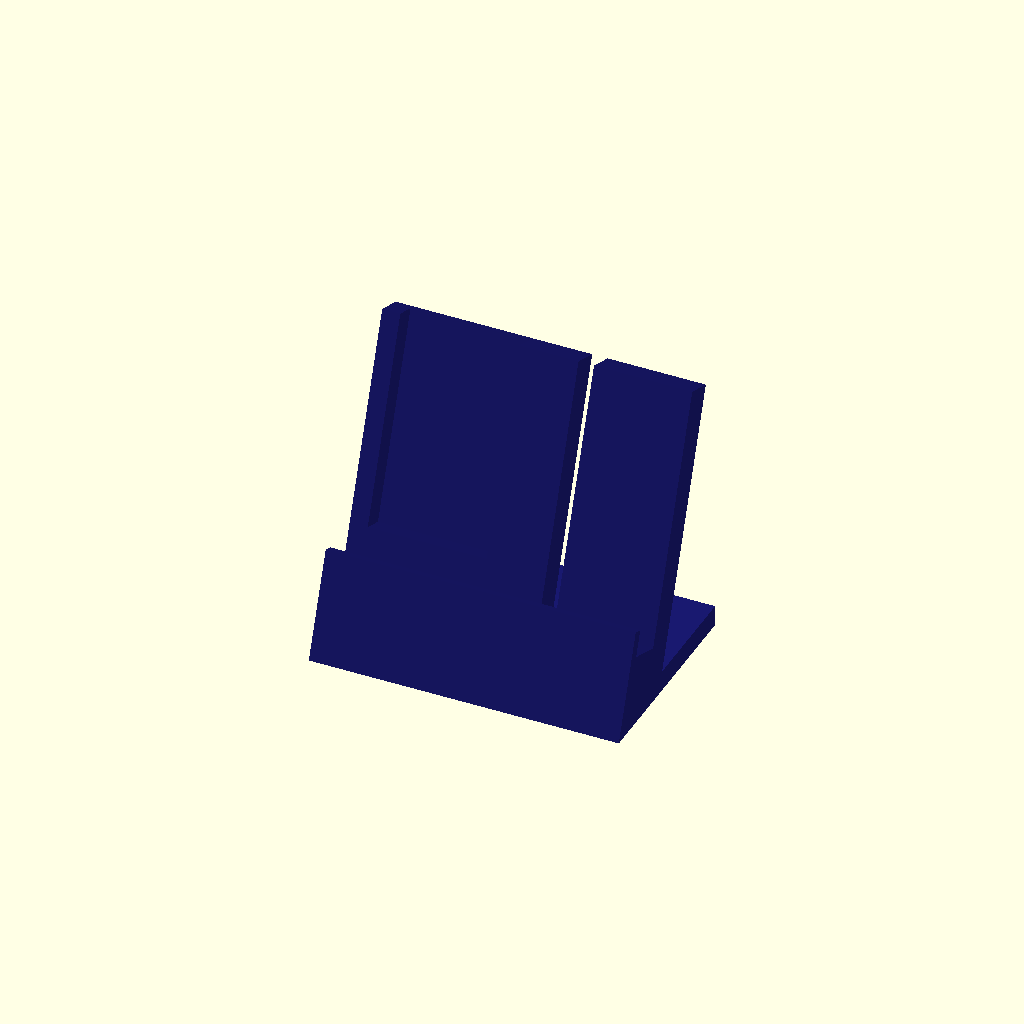
Cell 1 — every parameter at its default value.
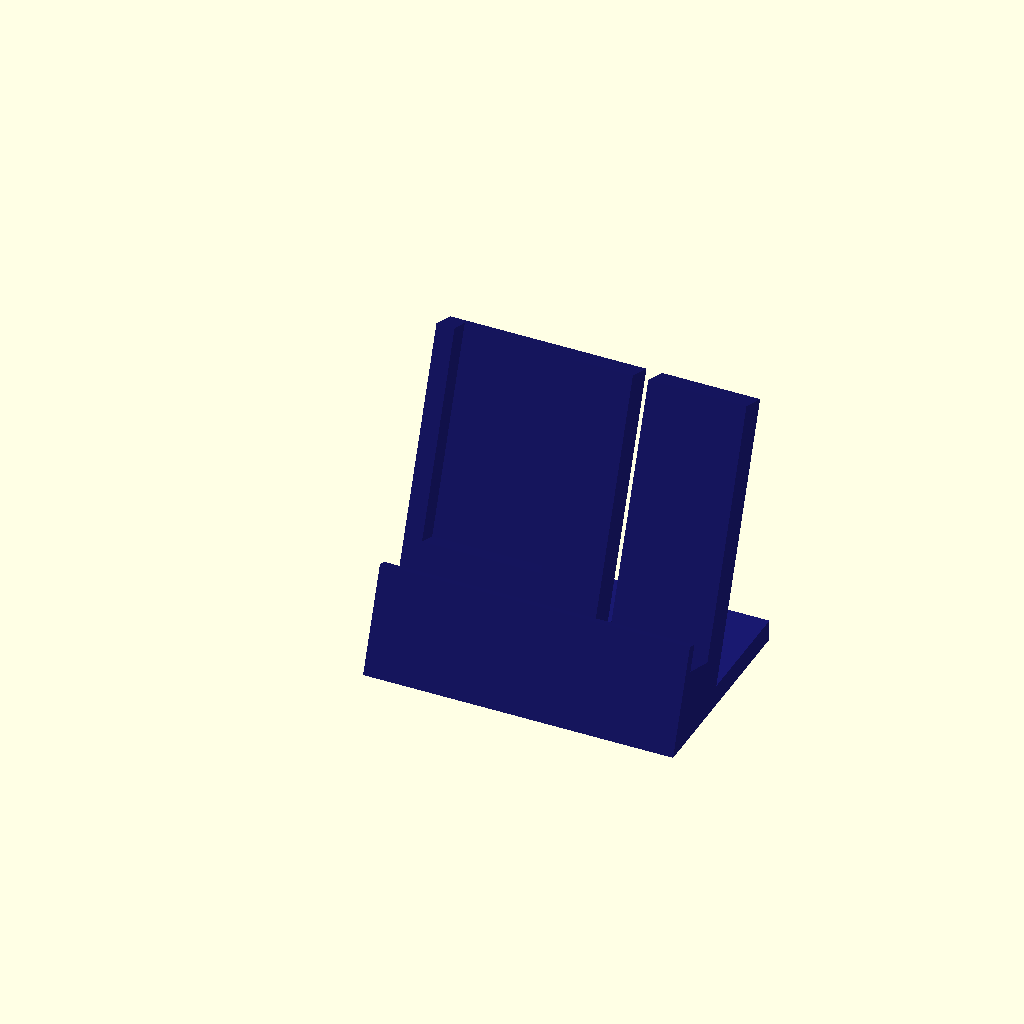
Cell 2: part = "stand" (everything else at default).
One fixed orthographic camera (rotation 55°, 0°, 25°; colour scheme Cornfield) for every cell.
OpenSCAD source file scad/draft/pocketbook_ladestaender_001.scad:
// Ladeständer für PocketBook Era Color (mit Hülle + Popsocket), Gerät quer,
// Ladebuchse unten, gewinkelter USB-C-Stecker hängt frei in einem Schacht
// Alle Maße in Millimetern (Regel: units-mm)
//
// Kontext (Regel: context-first):
//   - context/printer.md:    Anycubic Kobra S1, 0.4mm Düse, PEI, 250mm Bauraum
//   - context/tolerances.md: kein Passsitz im Teil. Geräteschlitz bewusst
//                            locker (+1 mm/Seite), Stecker/Kabel mit viel Luft.
//   - context/materials.md:  PLA, Rechenwerte (Dichte 1.24, Füllung ~0.6)
//
// ---------------------------------------------------------------------------
// ANFORDERUNGSTABELLE (Design-Gespräch, vom Nutzer bestätigt)
// ---------------------------------------------------------------------------
// | ID  | Anforderung                         | Soll                                   | Quelle        | Prüfmethode                          |
// |-----|-------------------------------------|----------------------------------------|---------------|--------------------------------------|
// | R1  | Gerät quer: 162 br. x 145 h x 13 d  | Aufnahme passend, Gerät darf seitlich   | 145 gemessen, | Bounding Box, Schnitte               |
// |     |                                     | überstehen                             | 162 geschätzt,|                                      |
// |     |                                     |                                        | 13 ca. gem.   |                                      |
// | R2  | Schlitz für die Dicke               | 15 mm (+1/-0), locker                  | ca. gemessen  | Schnitt quer                         |
// | R3  | Neigung                             | 70° ±1° gegen den Tisch                | Nutzer        | Schnitt quer, Winkel                 |
// | R4  | Gerät auf zwei Auflagen, nicht auf  | Schacht unter der Buchse 70 mm lang (X)| angenommen    | Schnitt z = Auflagehöhe              |
// |     | dem Stecker                         | x 17 mm tief (quer zum Gerät)          |               |                                      |
// | R5  | Buchsenposition                     | Mitte ~80 mm vom linken Ende, mittig   | geschätzt     | Schacht zentriert darauf             |
// |     |                                     | in der Dicke                           |               |                                      |
// | R6  | Freiraum Winkelstecker              | Schachttiefe unter dem Gerät >= 20 mm  | angenommen    | Schnitt, Kollisionsteil Stecker      |
// |     |                                     | (Stecker ~15 lang, 12 x 7)             |               |                                      |
// | R7  | Kabelkanal oben offen, nach hinten  | Breite >= 5 mm, Kabel von oben einlegbar| angenommen   | Schnitt, Sichtprüfung                |
// | R8  | Popsocket frei: Ø40 x 7, Mitte 39   | Aussparung >= Ø46, Tiefe >= 9          | geschätzt     | Schnitt, Kollisionsteil              |
// |     | über Unterkante, 51 vom linken Ende |                                        |               |                                      |
// | R9  | Lippe vorne hält die Unterkante     | ~10 mm hoch                            | angenommen    | Schnitt quer                         |
// | R10 | Rückenstütze trägt über dem Schwer- | Anlage bis >= 90 mm über Unterkante    | angenommen    | Schnitt quer                         |
// |     | punkt                               |                                        |               |                                      |
// | R11 | Kippsicher, nur Laden               | Kippwinkel vorne und hinten >= 15°,    | angenommen    | echo(), load-case-check              |
// |     |                                     | mit 330 g                              |               |                                      |
// | R12 | PLA, ohne Stützen druckbar          | Überhang <= 45°, Wände >= 0.8 mm       | Nutzer        | G4                                   |
// | R13 | Druckraum                           | <= 250 x 250 x 250                     | Drucker       | Bounding Box                         |
// | R14 | Teile im print                      | 1 Volumen                              | -             | check.py Volumes                     |
// | R15 | Passtest                            | Teil fit_test: Sockelausschnitt mit    | -             | Druck vor dem ganzen Teil            |
// |     |                                     | Schacht, Kanal, Auflagen               |               |                                      |
//
// Stecker: UGREEN 60W USB-C Winkel 90°. Herstellermaße nicht gefunden ->
// plug_* und cable_d sind ANNAHMEN. Annahme: das Kabel geht parallel zur
// Geräteunterkante ab (X). Steckerseite so wählen, dass es nach rechts
// (zum Kanal) abgeht – USB-C ist verdrehbar.
//
// ---------------------------------------------------------------------------
// Koordinaten
// ---------------------------------------------------------------------------
// X = Breite (x = 0 am linken Ende des Geräts, von vorne gesehen),
// Y = Tiefe (y = 0 Vorderkante Fuß, +Y nach hinten), Z = Höhe.
// Gerätesystem (n, u): u entlang der Gerätefläche nach oben (um tilt nach
// hinten geneigt), n senkrecht dazu nach hinten. Ursprung O = Schnitt von
// Lippen-Innenseite und Auflage. Der Schlitz reicht von n = 0 (Lippe) bis
// n = slot_w (Rückenstütze); das Gerät lehnt an der Stütze.
//
// Aufbau: ein Profil in (Y, Z), über stand_w in X extrudiert:
//   Fuß vorne (massiv unter dem Schlitz), Lippe, Auflage senkrecht zur
//   Gerätefläche, geneigte Rückenstütze als Platte, flache Fußplatte nach
//   hinten. Ausgeschnitten: Steckerschacht unter der Buchse, Kabelkanal
//   (oben offen) nach hinten, Popsocket-Tasche (oben offen) in der Stütze.
//
// Druckausrichtung (part = "print"): so wie er steht, Fußunterseite aufs
// Bett. Keine Brücken (Schacht, Kanal und Tasche sind oben offen). Stärkster
// Überhang: Lippen-Innenseite und Rückseite der Stütze, je tilt = 20° aus
// der Senkrechten.
//
// LASTFÄLLE (rule load-case-check): Das Teil wird nicht bedient, nur
// abgestellt. Bruch unkritisch (330 g auf ~12 mm PLA-Platte, Spannungen
// << 1 MPa). Rutschen unkritisch (Lippe hält formschlüssig). Maßgebend ist
// Kippen, nach hinten (Anstoßen an der Geräteoberkante). echo() unten.

/* [Gerät] */
// Breite quer (lange Kante, mit Hülle) – GESCHÄTZT
dev_w = 162;
// Höhe quer (kurze Kante, mit Hülle) – gemessen
dev_h = 145;
// Dicke mit Hülle, ohne Popsocket – ca. gemessen
dev_t = 13;
// Masse Gerät + Hülle in g – ANNAHME (nur echo)
dev_mass_g = 330;

/* [Popsocket (Rückseite, eingeklappt)] */
pop_d = 40;
pop_h = 7;
// Mitte vom linken Ende (Frontansicht)
pop_x = 51;
// Mitte über der Geräteunterkante
pop_u = 39;
// Luft ringsum in der Tasche
pop_clear = 3;
// Luft hinter dem Popsocket
pop_clear_back = 2;

/* [Buchse und Winkelstecker – ANNAHMEN] */
// Buchsenmitte vom linken Ende
port_x = 80;
// Steckergehäuse: Breite (X), Dicke (n), Länge aus dem Gerät
plug_w = 12;
plug_t = 7;
plug_l = 15;
cable_d = 4;

/* [Ständer] */
// Neigung gegen den Tisch
stand_angle = 70;
// Luft im Schlitz gesamt (Schlitz = dev_t + slot_clear)
slot_clear = 2;
// Breite des Ständers (X), mittig unter dem Gerät
stand_w = 120;
// Lippe vorne: Dicke, Höhe über der Auflage
lip_t = 4;
lip_h = 10;
// Rückenstütze: Anlagehöhe über der Auflage, Plattendicke
back_h = 95;
back_t = 12;
// Fußplatte hinten: Gesamttiefe des Fußes, Höhe
base_d = 80;
base_h = 8;
// Boden unter dem tiefsten Punkt des Schachts
floor_t = 3;

/* [Schacht und Kanal] */
shaft_l = 70;
shaft_w = 17;
shaft_d = 20;
// Kanal nach hinten: X-Position (rechts neben dem Stecker, Platz zum Biegen)
channel_x = 100;
channel_w = 6;

/* [Ansicht] */
part = "print"; // [print, stand, fit_test, assembly, interference]

/* [Hidden] */
nozzle = 0.4;
min_w = 2 * nozzle;
bed = 250;
rho_pla = 1.24;   // g/cm³
fill = 0.6;       // effektive Füllung für Massenschätzung
eps = 0.01;
col_stand = "MidnightBlue";
$fn = 64;

tilt = 90 - stand_angle;       // Neigung aus der Senkrechten
s = sin(tilt);
c = cos(tilt);
slot_w = dev_t + slot_clear;
n_dev0 = slot_w - dev_t;       // Gerät lehnt an der Stütze
n_plug = n_dev0 + dev_t / 2;   // Buchse mittig in der Dicke
// Schachtvorderwand nie genau in der Ebene der Lippen-Innenseite (n = 0):
// koplanare Flächen ergeben Null-Dreiecke in der STL (F7)
shaft_n0 = max(n_plug - shaft_w / 2, 0.5);
shaft_n1 = shaft_n0 + shaft_w;
n_rear = slot_w + back_t;      // Rückseite der Stütze
sx0 = (dev_w - stand_w) / 2;   // Ständer mittig unter dem Gerät
sx1 = sx0 + stand_w;

// Ursprung O: tiefster Schachtpunkt (n = shaft_n1, u = -shaft_d) liegt auf
// z = floor_t; Lippen-Vorderkante trifft den Tisch bei y = 0.
Oz = floor_t + shaft_n1 * s + shaft_d * c;
u_a = -(Oz + lip_t * s) / c;
Oy = lip_t * c - u_a * s;

function F(n, u) = [Oy + n * c + u * s, Oz - n * s + u * c];

u_J = (base_h - Oz + n_rear * s) / c;   // Stützen-Rückseite trifft Fußplatte
PROFILE = [
    [0, 0], [base_d, 0], [base_d, base_h],
    F(n_rear, u_J), F(n_rear, back_h), F(slot_w, back_h),
    F(slot_w, 0), F(0, 0), F(0, lip_h), F(-lip_t, lip_h)
];

// Kabel verlässt den Stecker knapp über dessen Ende, Kanalboden darunter
cab_u = -plug_l + cable_d / 2 + 1;
cab_P = F(n_plug, cab_u);
channel_z0 = cab_P[1] - cable_d / 2 - 0.5;
channel_y0 = F(0, lip_h)[0] + 0.5;      // hinter der Lippe, schneidet sie nicht

pocket_w = pop_d + 2 * pop_clear;
pocket_dep = pop_h + pop_clear_back;
pocket_x0 = pop_x - pocket_w / 2;
pocket_x1 = pop_x + pocket_w / 2;

// Polygonfläche und Schwerpunkt (Shoelace)
function sumv(v, i = 0) = i >= len(v) ? 0 : v[i] + sumv(v, i + 1);
function cr(P, i) = let(a = P[i], b = P[(i + 1) % len(P)]) a[0] * b[1] - b[0] * a[1];
function parea(P) = sumv([for (i = [0 : len(P) - 1]) cr(P, i)]) / 2;
function pcent(P) = let(A = parea(P)) [
    sumv([for (i = [0 : len(P) - 1]) (P[i][0] + P[(i + 1) % len(P)][0]) * cr(P, i)]) / (6 * A),
    sumv([for (i = [0 : len(P) - 1]) (P[i][1] + P[(i + 1) % len(P)][1]) * cr(P, i)]) / (6 * A)];

// ---------------------------------------------------------------------------
// Kontrollen
// ---------------------------------------------------------------------------
assert(abs(slot_w - 15) <= 1 && slot_w >= 15, str("R2: Schlitz ", slot_w));
assert(stand_angle >= 60 && stand_angle <= 80, "Neigung unplausibel");
assert(stand_w <= dev_w, "R1: Ständer breiter als das Gerät");
assert(shaft_n0 >= -eps && shaft_n1 <= n_rear - min_w, "Schacht ragt aus Lippe/Stütze");
assert(shaft_d >= plug_l + 5, str("R6: Schacht zu flach für den Stecker: ", shaft_d));
assert(shaft_w >= plug_t + 2 * 2 && shaft_w >= cable_d + 2 * 2, "Schacht zu schmal");
assert(port_x - shaft_l / 2 >= sx0 + 10 && port_x + shaft_l / 2 <= sx1 - 10,
       "R4: Auflagen neben dem Schacht < 10 mm");
assert(shaft_l / 2 - plug_w / 2 >= 8, "R5: Schacht deckt Lageunsicherheit ±8 nicht ab");
assert(channel_x + channel_w / 2 <= port_x + shaft_l / 2 - 2, "Kanal liegt nicht am Schacht");
assert(channel_x - channel_w / 2 >= port_x + plug_w / 2 + 4, "Kanal zu nah am Stecker (Biegung)");
assert(channel_w >= cable_d + 1 && channel_w >= 5, "R7: Kanal zu schmal");
assert(channel_z0 >= floor_t, str("Kanalboden unter Bodenstärke: ", channel_z0));
assert(pocket_x0 >= sx0 + 2 * min_w, "Popsocket-Tasche schneidet die linke Ständerkante");
assert(pocket_x1 <= channel_x - channel_w / 2 - 2 * min_w, "Tasche zu nah am Kanal");
assert(back_t - pocket_dep >= 2 * min_w, str("Rest hinter der Tasche: ", back_t - pocket_dep));
assert(pop_u - pocket_w / 2 > 0 && pop_u + pocket_w / 2 < dev_h, "Popsocket außerhalb Gerät");
assert(back_h >= 90 && back_h < dev_h, "R10: Anlagehöhe");
assert(lip_t >= 2 * min_w && lip_h >= 8, "R9: Lippe");
assert(F(n_rear, u_J)[0] < base_d - 10, "Fußplatte hinter der Stütze zu kurz");
assert(max([for (p = PROFILE) p[0]]) <= bed && stand_w <= bed &&
       max([for (p = PROFILE) p[1]]) <= bed, "R13: größer als Bauraum");

// ---------------------------------------------------------------------------
// Kippen (R11). Konservativ: nur Gerät. Zusätzlich mit Ständermasse
// (Profilfläche x Breite, Ausschnitte ignoriert -> Masse leicht zu hoch).
// ---------------------------------------------------------------------------
dev_cg = F(n_dev0 + dev_t / 2, dev_h / 2);
st_cg = pcent(PROFILE);
st_mass_g = parea(PROFILE) * stand_w / 1000 * rho_pla * fill;
tot_mass = dev_mass_g + st_mass_g;
tot_cg = (dev_cg * dev_mass_g + st_cg * st_mass_g) / tot_mass;
dev_top = F(n_dev0, dev_h);
tip_f_dev = atan(dev_cg[0] / dev_cg[1]);
tip_b_dev = atan((base_d - dev_cg[0]) / dev_cg[1]);
tip_f_tot = atan(tot_cg[0] / tot_cg[1]);
tip_b_tot = atan((base_d - tot_cg[0]) / tot_cg[1]);
push_b_g = tot_mass * (base_d - tot_cg[0]) / dev_top[1];   // horizontal an der Geräteoberkante
assert(tip_f_dev >= 15 && tip_b_dev >= 15,
       str("R11: Kippwinkel (nur Gerät) vorne ", tip_f_dev, "° hinten ", tip_b_dev, "°"));

echo(str("Schlitz ", slot_w, " mm, Neigung ", stand_angle, "°, Auflage auf z = ", Oz, " (vorne) bis ", F(slot_w, 0)[1]));
echo(str("Ständer: ", stand_w, " x ", base_d, " x ", max([for (p = PROFILE) p[1]]), " mm, Masse ~", st_mass_g, " g (Schätzung)"));
echo(str("Kippen nur Gerät: vorne ", tip_f_dev, "°, hinten ", tip_b_dev, "°"));
echo(str("Kippen mit Ständer: vorne ", tip_f_tot, "°, hinten ", tip_b_tot, "°"));
echo(str("Schub an der Geräteoberkante nach hinten bis Kippen: ~", push_b_g, " g"));
echo(str("Kanal: x = ", channel_x, ", Boden z = ", channel_z0, ", Rest hinter Tasche ", back_t - pocket_dep, " mm"));

// ---------------------------------------------------------------------------
// Geometrie
// ---------------------------------------------------------------------------
// Gerätesystem: lokal x -> X, y -> n, z -> u
module in_dev() {
    multmatrix([[1, 0, 0, 0], [0, c, s, Oy], [0, -s, c, Oz], [0, 0, 0, 1]]) children();
}

module profile_solid() {
    translate([sx0, 0, 0]) rotate([90, 0, 90])
        linear_extrude(height = stand_w) polygon(PROFILE);
}

module stand() {
    difference() {
        profile_solid();
        // Steckerschacht (R4, R6)
        in_dev() translate([port_x - shaft_l / 2, shaft_n0, -shaft_d])
            cube([shaft_l, shaft_w, shaft_d + 1]);
        // Kabelkanal nach hinten, oben offen (R7)
        translate([channel_x - channel_w / 2, channel_y0, channel_z0])
            cube([channel_w, base_d + 1 - channel_y0, bed]);
        // Popsocket-Tasche, oben offen (R8)
        in_dev() translate([pocket_x0, slot_w - 1, pop_u - pocket_w / 2])
            cube([pocket_w, pocket_dep + 1, dev_h]);
    }
}

// Dummies (nicht gedruckt)
module device(g = 0) {
    in_dev() {
        translate([g, n_dev0 + g, g]) cube([dev_w - 2 * g, dev_t - 2 * g, dev_h - 2 * g]);
        translate([pop_x, slot_w + g, pop_u]) rotate([-90, 0, 0])
            cylinder(d = pop_d, h = pop_h - g);
    }
}
module plug() {
    in_dev() translate([port_x - plug_w / 2, n_plug - plug_t / 2, -plug_l])
        cube([plug_w, plug_t, plug_l]);
}
module cable() {
    in_dev() translate([port_x, n_plug, cab_u]) rotate([0, 90, 0])
        cylinder(d = cable_d, h = channel_x - port_x);
    translate([channel_x, cab_P[0], cab_P[1]]) sphere(d = cable_d);
    translate([channel_x, cab_P[0], cab_P[1]]) rotate([-90, 0, 0])
        cylinder(d = cable_d, h = base_d + 20 - cab_P[0]);
}

fx0 = port_x - shaft_l / 2 - 8;
fx1 = port_x + shaft_l / 2 + 8;
fz1 = F(-lip_t, lip_h)[1] + 3;
fy1 = F(n_rear, u_J)[0] + 3;
module fit_test() {
    intersection() {
        stand();
        translate([fx0, -1, -1]) cube([fx1 - fx0, fy1 + 1, fz1 + 1]);
    }
}

if (part == "print") {
    color(col_stand) translate([-sx0, 0, 0]) render(convexity = 6) stand();
} else if (part == "stand") {
    color(col_stand) render(convexity = 6) stand();
} else if (part == "fit_test") {
    color(col_stand) translate([-fx0, 0, 0]) render(convexity = 6) fit_test();
} else if (part == "assembly") {
    color(col_stand) render(convexity = 6) stand();
    color("Gray", 0.6) device();
    color("White") plug();
    color("DimGray") cable();
} else if (part == "interference") {
    // Kontakt Gerät/Auflage/Stütze ist gewollt -> Dummies um 0.05 geschrumpft
    intersection() {
        stand();
        union() { device(0.05); plug(); cable(); }
    }
}
Parameter table extracted from the source (name, type, default, range or options):
dev_w: number, default 162
dev_h: number, default 145
dev_t: number, default 13
dev_mass_g: number, default 330
pop_d: number, default 40
pop_h: number, default 7
pop_x: number, default 51
pop_u: number, default 39
pop_clear: number, default 3
pop_clear_back: number, default 2
port_x: number, default 80
plug_w: number, default 12
plug_t: number, default 7
plug_l: number, default 15
cable_d: number, default 4
stand_angle: number, default 70
slot_clear: number, default 2
stand_w: number, default 120
lip_t: number, default 4
lip_h: number, default 10
back_h: number, default 95
back_t: number, default 12
base_d: number, default 80
base_h: number, default 8
floor_t: number, default 3
shaft_l: number, default 70
shaft_w: number, default 17
shaft_d: number, default 20
channel_x: number, default 100
channel_w: number, default 6
part: string, default "print", options "print", "stand", "fit_test", "assembly", "interference"
